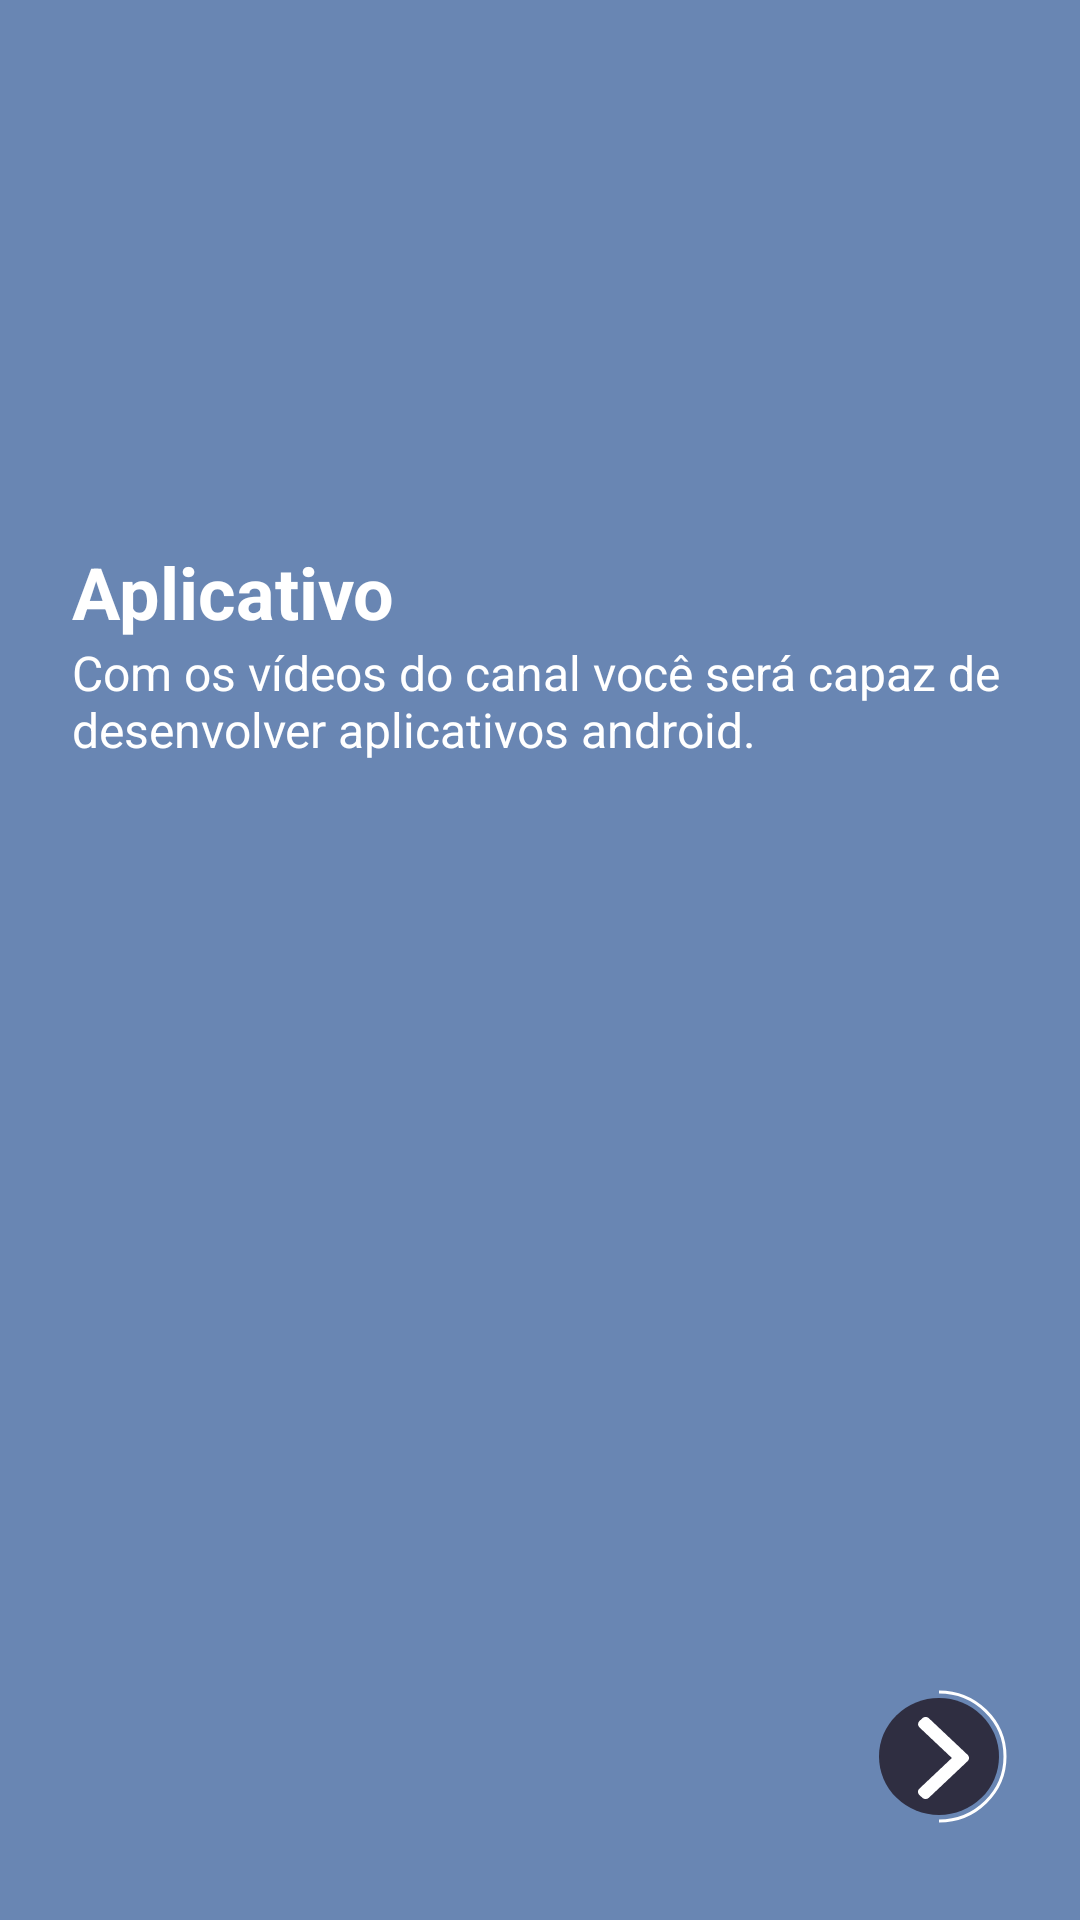

Layout XML and referenced resources for this Android screen:
<!-- AndroidManifest.xml: application theme Theme.OnboardingViewPagerChannel -->
<!-- res/layout/fragment_second_onboarding.xml -->
<?xml version="1.0" encoding="utf-8"?>
<androidx.constraintlayout.widget.ConstraintLayout xmlns:android="http://schemas.android.com/apk/res/android"
    xmlns:app="http://schemas.android.com/apk/res-auto"
    xmlns:tools="http://schemas.android.com/tools"
    android:layout_width="match_parent"
    android:layout_height="match_parent"
    android:background="@color/blue_app"
    tools:context=".fragments.SecondOnboardingFragment">

    <ImageView
        android:id="@+id/secondImgImageView"
        android:layout_width="wrap_content"
        android:layout_height="250dp"
        android:layout_marginStart="32dp"
        android:layout_marginLeft="32dp"
        android:layout_marginEnd="32dp"
        android:layout_marginRight="32dp"
        android:layout_marginBottom="120dp"
        android:src="@drawable/ic_second_img"
        app:layout_constraintBottom_toBottomOf="parent"
        app:layout_constraintEnd_toEndOf="parent"
        app:layout_constraintStart_toStartOf="parent" />

    <ImageView
        android:id="@+id/secondButtonImageView"
        android:layout_width="wrap_content"
        android:layout_height="wrap_content"
        android:layout_marginEnd="24dp"
        android:layout_marginRight="24dp"
        android:layout_marginBottom="32dp"
        android:src="@drawable/ic_second_btn"
        app:layout_constraintBottom_toBottomOf="parent"
        app:layout_constraintEnd_toEndOf="parent" />

    <TextView
        android:id="@+id/secondTitleTextView"
        android:layout_width="0dp"
        android:layout_height="wrap_content"
        android:text="Aplicativo"
        android:textColor="@color/white"
        android:textSize="24dp"
        android:textStyle="bold"
        app:layout_constraintBottom_toTopOf="@+id/secondTextTextView"
        app:layout_constraintEnd_toEndOf="@+id/secondTextTextView"
        app:layout_constraintStart_toStartOf="@+id/secondTextTextView" />

    <TextView
        android:id="@+id/secondTextTextView"
        android:layout_width="0dp"
        android:layout_height="wrap_content"
        android:layout_marginStart="24dp"
        android:layout_marginLeft="24dp"
        android:layout_marginEnd="24dp"
        android:layout_marginRight="24dp"
        android:layout_marginBottom="16dp"
        android:textColor="@color/white"
        android:textSize="16dp"
        android:text="Com os vídeos do canal você será capaz de desenvolver aplicativos android."
        app:layout_constraintBottom_toTopOf="@+id/secondImgImageView"
        app:layout_constraintEnd_toEndOf="parent"
        app:layout_constraintStart_toStartOf="parent" />
</androidx.constraintlayout.widget.ConstraintLayout>
<!-- resources referenced by this layout -->
<resources>
  <color name="blue_app">#6986B3</color>
  <color name="white">#FFFFFFFF</color>
  <!-- drawable ic_second_btn (drawable) -->
  <vector xmlns:android="http://schemas.android.com/apk/res/android"
      android:width="43dp"
      android:height="45dp"
      android:viewportWidth="43"
      android:viewportHeight="45">
    <path
        android:pathData="M0,22.5a20,19.5 0,1 0,40 0a20,19.5 0,1 0,-40 0z"
        android:fillColor="#2F2E41"/>
    <path
        android:pathData="M29.5384,21.934L16.6613,9.7768C16.3634,9.4954 15.9659,9.3403 15.5419,9.3403C15.118,9.3403 14.7204,9.4954 14.4226,9.7768L13.4743,10.6719C12.8572,11.2551 12.8572,12.2031 13.4743,12.7854L24.2875,22.9944L13.4623,33.2146C13.1644,33.496 13,33.8712 13,34.2712C13,34.6716 13.1644,35.0468 13.4623,35.3284L14.4106,36.2233C14.7087,36.5047 15.106,36.6597 15.5299,36.6597C15.9539,36.6597 16.3514,36.5047 16.6493,36.2233L29.5384,24.0549C29.837,23.7726 30.0009,23.3957 30,22.995C30.0009,22.5928 29.837,22.2161 29.5384,21.934Z"
        android:fillColor="#ffffff"/>
    <path
        android:strokeWidth="1"
        android:pathData="M20,44C32.1503,44 42,34.3741 42,22.5C42,10.6259 32.1503,1 20,1"
        android:fillColor="#00000000"
        android:strokeColor="#ffffff"/>
  </vector>
  <style name="Theme.OnboardingViewPagerChannel" parent="Theme.MaterialComponents.DayNight.NoActionBar">
          
          <item name="colorPrimary">@color/purple_500</item>
          <item name="colorPrimaryVariant">@color/purple_700</item>
          <item name="colorOnPrimary">@color/white</item>
          
          <item name="colorSecondary">@color/teal_200</item>
          <item name="colorSecondaryVariant">@color/teal_700</item>
          <item name="colorOnSecondary">@color/black</item>
          
          <item name="android:statusBarColor" tools:targetApi="l">?attr/colorPrimaryVariant</item>
          
      </style>
  <color name="purple_500">#FF6200EE</color>
  <color name="purple_700">#FF3700B3</color>
  <color name="teal_200">#FF03DAC5</color>
  <color name="teal_700">#FF018786</color>
  <color name="black">#FF000000</color>
</resources>
